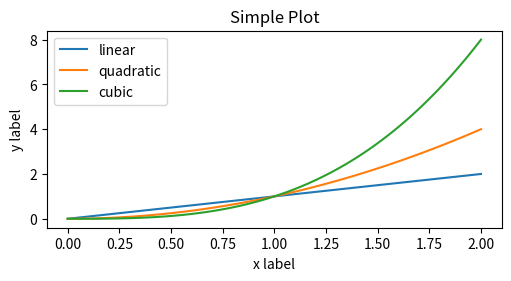
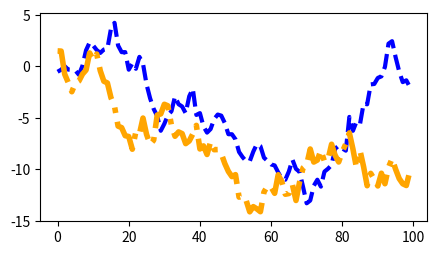
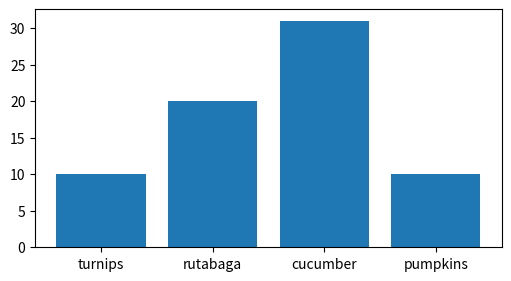

Here is the Python script that generated these plots, in order:
import numpy as np
import matplotlib.pyplot as plt

a = np.random.randn(50)
a

x = np.linspace(0, 2, 100)  # Sample data.

# Note that even in the OO-style, we use `.pyplot.figure` to create the Figure.
fig, ax = plt.subplots(figsize=(5, 2.7), layout='constrained')
ax.plot(x, x, label='linear')  # Plot some data on the axes.
ax.plot(x, x**2, label='quadratic')  # Plot more data on the axes...
ax.plot(x, x**3, label='cubic')  # ... and some more.
ax.set_xlabel('x label')  # Add an x-label to the axes.
ax.set_ylabel('y label')  # Add a y-label to the axes.
ax.set_title("Simple Plot")  # Add a title to the axes.
ax.legend()  # Add a legend.
print()

data1, data2, data3, data4 = np.random.randn(4, 100)  # make 4 random data sets
print(np.random.randn(4,100).shape)

fig, ax = plt.subplots(figsize=(5, 2.7))
x = np.arange(len(data1))
ax.plot(x, np.cumsum(data1), color='blue', linewidth=3, linestyle='--')
l, = ax.plot(x, np.cumsum(data2), color='orange', linewidth=4)
l.set_linestyle('-.')

c = np.arange(0, 100, 0.1
              )

c

fig, ax = plt.subplots(figsize=(5, 2.7), layout='constrained')
categories = ['turnips', 'rutabaga', 'cucumber', 'pumpkins']
data = np.array([10,20,
                 31,10])
ax.bar(categories, data)

